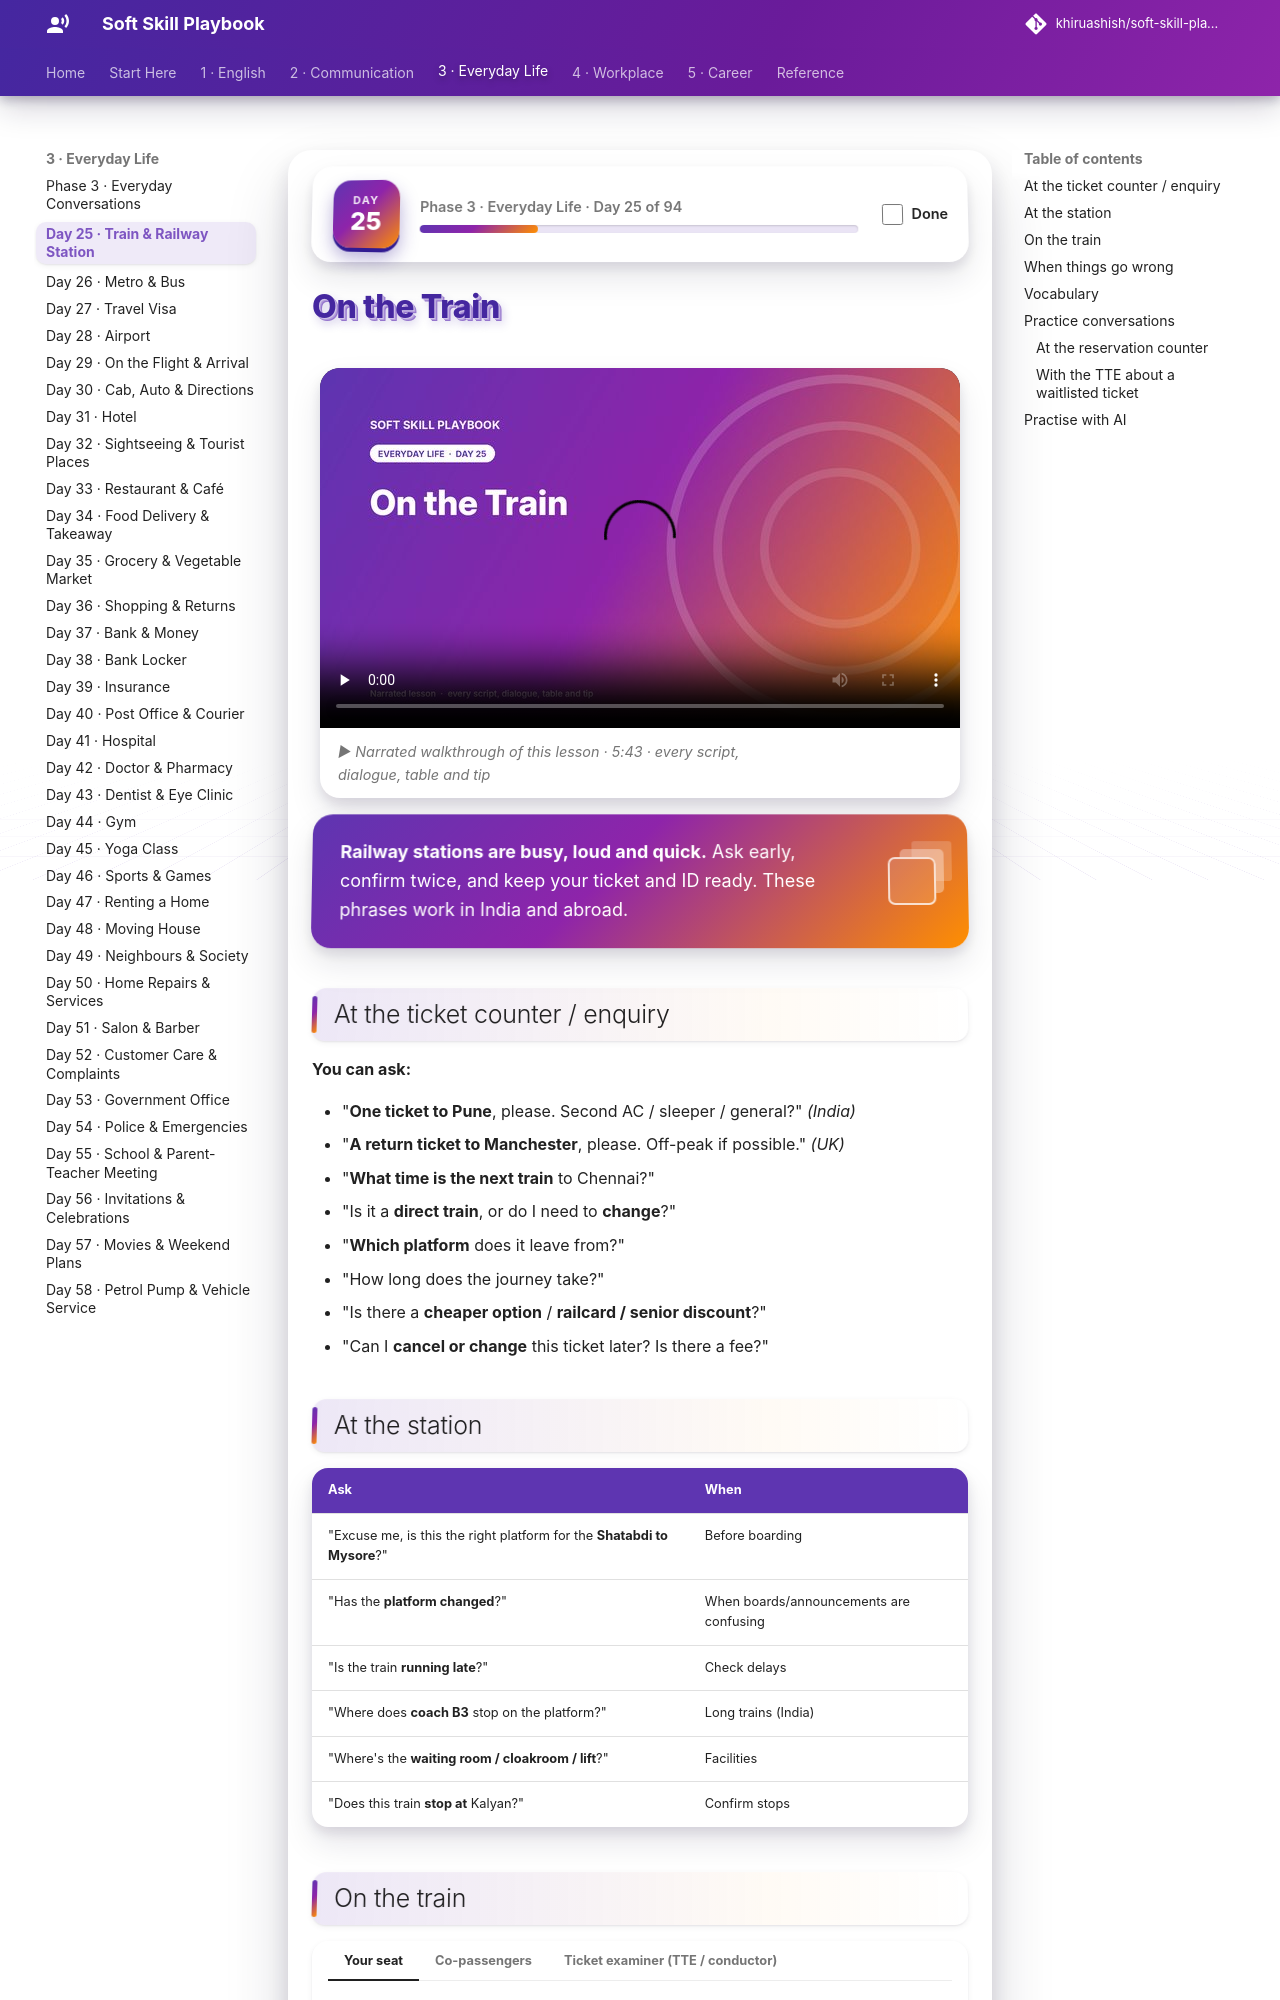

repository: khiruashish/soft-skill-playbook · page: everyday/train/index.html · generator: mkdocs

# On the Train

<div class="ssp-banner" markdown>
**Railway stations are busy, loud and quick.** Ask early, confirm twice, and keep your ticket and ID
ready. These phrases work in India and abroad.
</div>

## At the ticket counter / enquiry

**You can ask:**

- "**One ticket to Pune**, please. Second AC / sleeper / general?" *(India)*
- "**A return ticket to Manchester**, please. Off-peak if possible." *(UK)*
- "**What time is the next train** to Chennai?"
- "Is it a **direct train**, or do I need to **change**?"
- "**Which platform** does it leave from?"
- "How long does the journey take?"
- "Is there a **cheaper option** / **railcard / senior discount**?"
- "Can I **cancel or change** this ticket later? Is there a fee?"

## At the station

| Ask | When |
|---|---|
| "Excuse me, is this the right platform for the **Shatabdi to Mysore**?" | Before boarding |
| "Has the **platform changed**?" | When boards/announcements are confusing |
| "Is the train **running late**?" | Check delays |
| "Where does **coach B3** stop on the platform?" | Long trains (India) |
| "Where's the **waiting room / cloakroom / lift**?" | Facilities |
| "Does this train **stop at** Kalyan?" | Confirm stops |
